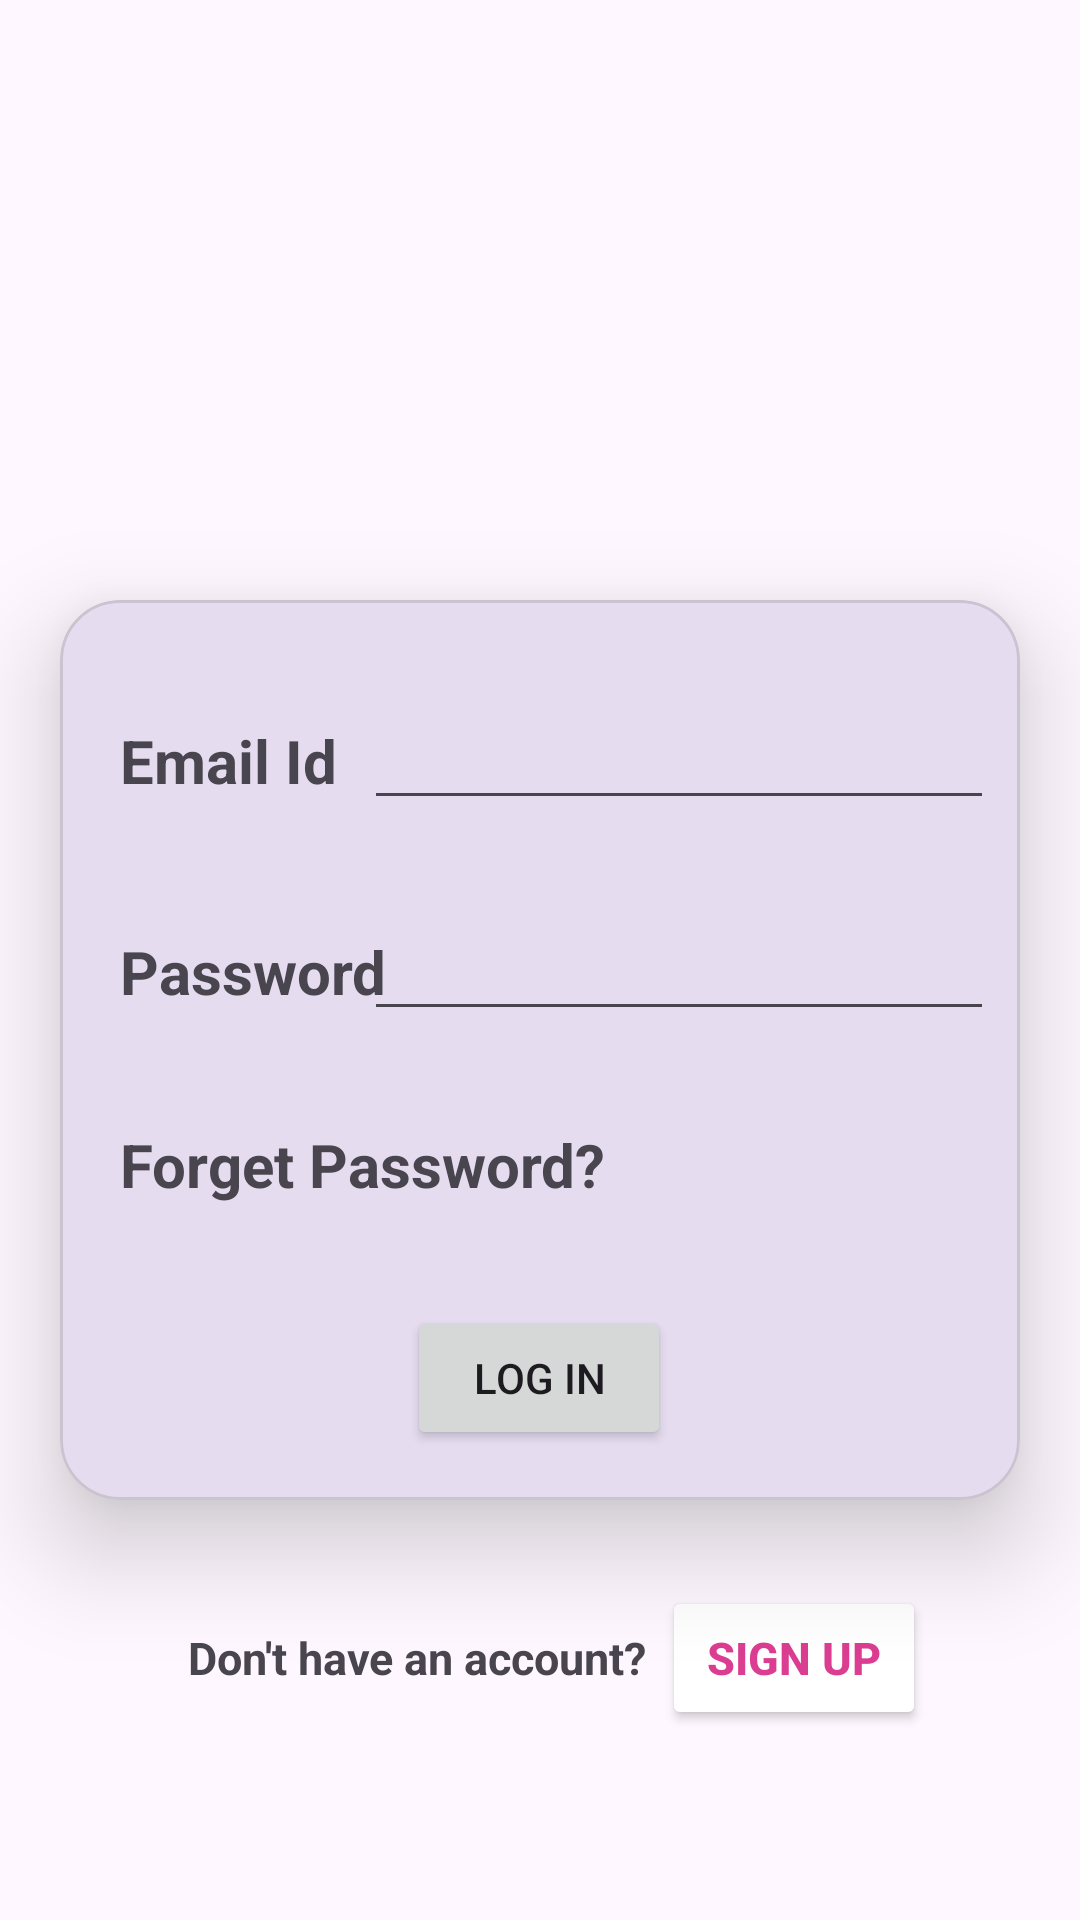

Here is an Android app screen rendered from its layout file. Give the layout XML and the strings, colors and styles it references.
<!-- AndroidManifest.xml: application theme Theme.Practical_4_MAD_041_5A3 -->
<!-- res/layout/activity_main2.xml -->
<?xml version="1.0" encoding="utf-8"?>
<androidx.constraintlayout.widget.ConstraintLayout xmlns:android="http://schemas.android.com/apk/res/android"
    xmlns:app="http://schemas.android.com/apk/res-auto"
    xmlns:tools="http://schemas.android.com/tools"
    android:layout_width="match_parent"
    android:layout_height="match_parent"
    tools:context=".MainActivity">

    <ImageView
        android:id="@+id/imageView"
        android:layout_width="match_parent"
        android:layout_height="200dp"
        app:layout_constraintStart_toStartOf="parent"
        app:layout_constraintTop_toTopOf="parent"
        app:srcCompat="@drawable/guni_pink_logo" />

    <TextView
        android:id="@+id/textView7"
        android:layout_width="wrap_content"
        android:layout_height="wrap_content"
        android:text="Don't have an account?"
        android:textSize="15dp"
        android:textStyle="bold"
        app:layout_constraintBaseline_toBaselineOf="@+id/button2"
        app:layout_constraintEnd_toEndOf="parent"
        app:layout_constraintHorizontal_bias="0.302"
        app:layout_constraintStart_toStartOf="parent" />

    <Button
        android:id="@+id/button2"
        android:layout_width="wrap_content"
        android:layout_height="wrap_content"
        android:backgroundTint="@color/white"
        android:text="Sign Up"
        android:textColor="@color/pink"
        android:textSize="15sp"
        android:textStyle="bold"
        app:layout_constraintBottom_toBottomOf="parent"
        app:layout_constraintEnd_toEndOf="parent"
        app:layout_constraintHorizontal_bias="0.088"
        app:layout_constraintStart_toEndOf="@+id/textView7"
        app:layout_constraintTop_toBottomOf="@+id/materialCardView"
        app:layout_constraintVertical_bias="0.311" />

    <com.google.android.material.card.MaterialCardView
        android:id="@+id/materialCardView"
        android:layout_width="match_parent"
        android:layout_height="300dp"
        android:layout_marginHorizontal="20dp"
        app:cardCornerRadius="20dp"
        app:cardElevation="20dp"
        app:layout_constraintStart_toStartOf="parent"
        app:layout_constraintTop_toBottomOf="@id/imageView">

        <androidx.constraintlayout.widget.ConstraintLayout
            android:layout_width="match_parent"
            android:layout_height="match_parent">


            <TextView
                android:id="@+id/textView"
                android:layout_width="wrap_content"
                android:layout_height="wrap_content"
                android:layout_marginStart="20dp"
                android:text="Password"
                android:textSize="20sp"
                android:textStyle="bold"
                app:layout_constraintBaseline_toBaselineOf="@+id/password_toggle"
                app:layout_constraintStart_toStartOf="parent" />

            <EditText
                android:id="@+id/editTextTextEmailAddress"
                android:layout_width="wrap_content"
                android:layout_height="wrap_content"
                android:layout_marginTop="32dp"
                android:ems="10"
                android:inputType="textEmailAddress"
                app:layout_constraintEnd_toEndOf="parent"
                app:layout_constraintHorizontal_bias="0.514"
                app:layout_constraintStart_toEndOf="@+id/textView2"
                app:layout_constraintTop_toTopOf="parent" />

            <TextView
                android:id="@+id/textView2"
                android:layout_width="wrap_content"
                android:layout_height="wrap_content"
                android:layout_marginStart="20dp"
                android:text="Email Id"
                android:textSize="20sp"
                android:textStyle="bold"
                app:layout_constraintBaseline_toBaselineOf="@+id/editTextTextEmailAddress"
                app:layout_constraintStart_toStartOf="parent" />

            <EditText
                android:id="@+id/password_toggle"
                android:layout_width="wrap_content"
                android:layout_height="wrap_content"
                android:ems="10"
                android:inputType="textEmailAddress"
                app:layout_constraintBottom_toBottomOf="parent"
                app:layout_constraintEnd_toEndOf="parent"
                app:layout_constraintHorizontal_bias="0.507"
                app:layout_constraintStart_toEndOf="@+id/textView2"
                app:layout_constraintTop_toBottomOf="@+id/editTextTextEmailAddress"
                app:layout_constraintVertical_bias="0.157" />

            <TextView
                android:id="@+id/textView3"
                android:layout_width="wrap_content"
                android:layout_height="wrap_content"
                android:layout_marginStart="20dp"
                android:text="Forget Password?"
                android:textSize="20sp"
                android:textStyle="bold"
                app:layout_constraintBottom_toBottomOf="parent"
                app:layout_constraintStart_toStartOf="parent"
                app:layout_constraintTop_toBottomOf="@+id/textView"
                app:layout_constraintVertical_bias="0.275" />

            <Button
                android:id="@+id/btnclick"
                android:layout_width="wrap_content"
                android:layout_height="wrap_content"
                android:text="Log In"
                app:layout_constraintBottom_toBottomOf="parent"
                app:layout_constraintEnd_toEndOf="parent"
                app:layout_constraintHorizontal_bias="0.498"
                app:layout_constraintStart_toStartOf="parent"

                app:layout_constraintTop_toBottomOf="@+id/textView3"


                app:layout_constraintVertical_bias="0.666" />
        </androidx.constraintlayout.widget.ConstraintLayout>

    </com.google.android.material.card.MaterialCardView>


</androidx.constraintlayout.widget.ConstraintLayout>
<!-- resources referenced by this layout -->
<resources>
  <color name="pink">#DB3D91</color>
  <color name="white">#FFFFFFFF</color>
  <style name="Theme.Practical_4_MAD_041_5A3" parent="Base.Theme.Practical_4_MAD_041_5A3" />
  <style name="Base.Theme.Practical_4_MAD_041_5A3" parent="Theme.Material3.DayNight.NoActionBar">
          
          
      </style>
</resources>
